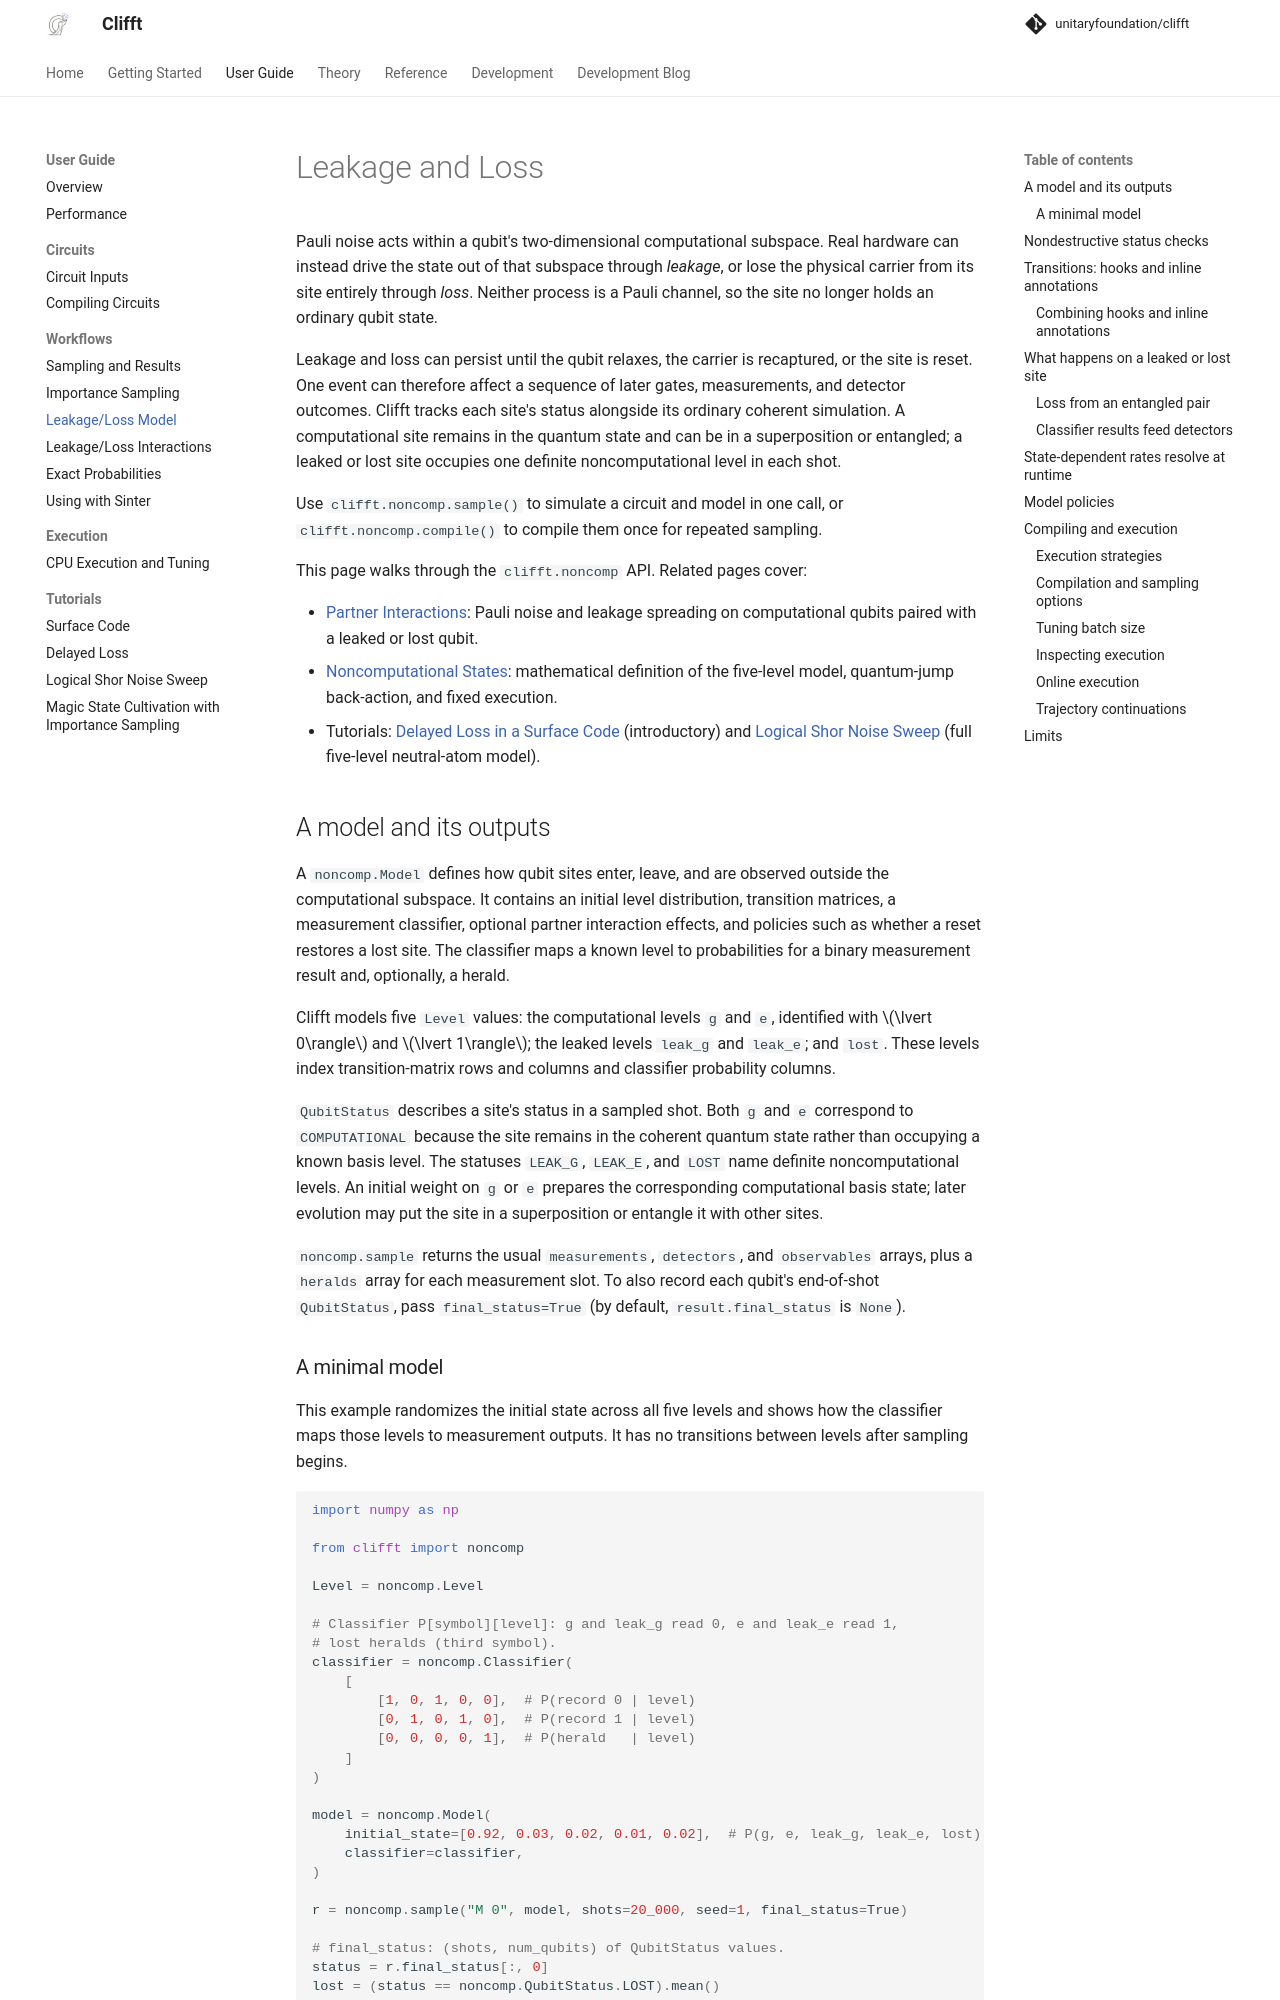

repository: unitaryfoundation/clifft · page: pr-preview/pr-709/guide/leakage-and-loss/index.html · generator: mkdocs

# Leakage and Loss

Pauli noise acts within a qubit's two-dimensional computational subspace. Real
hardware can instead drive the state out of that subspace through *leakage*, or
lose the physical carrier from its site entirely through *loss*. Neither
process is a Pauli channel, so the site no longer holds an ordinary qubit
state.

Leakage and loss can persist until the qubit relaxes, the carrier is
recaptured, or the site is reset. One event can therefore affect a sequence of
later gates, measurements, and detector outcomes. Clifft tracks each site's
status alongside its ordinary coherent simulation. A computational site
remains in the quantum state and can be in a superposition or entangled; a
leaked or lost site occupies one definite noncomputational level in each shot.

Use `clifft.noncomp.sample()` to simulate a circuit and model in one call, or
`clifft.noncomp.compile()` to compile them once for repeated sampling.

This page walks through the `clifft.noncomp` API. Related pages cover:

- [Partner Interactions](partner-interactions.md): Pauli noise and leakage
  spreading on computational qubits paired with a leaked or lost qubit.
- [Noncomputational States](../theory/noncomputational.md): mathematical
  definition of the five-level model, quantum-jump back-action, and fixed
  execution.
- Tutorials: [Delayed Loss in a Surface Code](delayed-loss.md) (introductory)
  and [Logical Shor Noise Sweep](neutral-atom-leakage.md) (full five-level
  neutral-atom model).

## A model and its outputs

A `noncomp.Model` defines how qubit sites enter, leave, and are observed
outside the computational subspace. It contains an initial level distribution,
transition matrices, a measurement classifier, optional partner interaction
effects, and policies such as whether a reset restores a lost site. The
classifier maps a known level to probabilities
for a binary measurement result and, optionally, a herald.

Clifft models five `Level` values: the computational levels `g` and `e`,
identified with $\lvert 0\rangle$ and $\lvert 1\rangle$; the leaked levels
`leak_g` and `leak_e`; and `lost`. These levels index transition-matrix rows and
columns and classifier probability columns.

`QubitStatus` describes a site's status in a sampled shot. Both `g` and `e`
correspond to `COMPUTATIONAL` because the site remains in the coherent quantum
state rather than occupying a known basis level. The statuses `LEAK_G`,
`LEAK_E`, and `LOST` name definite noncomputational levels. An initial weight
on `g` or `e` prepares the corresponding computational basis state; later
evolution may put the site in a superposition or entangle it with other sites.

`noncomp.sample` returns the usual `measurements`, `detectors`, and
`observables` arrays, plus a `heralds` array for each measurement slot. To
also record each qubit's end-of-shot `QubitStatus`, pass `final_status=True`
(by default, `result.final_status` is `None`).
